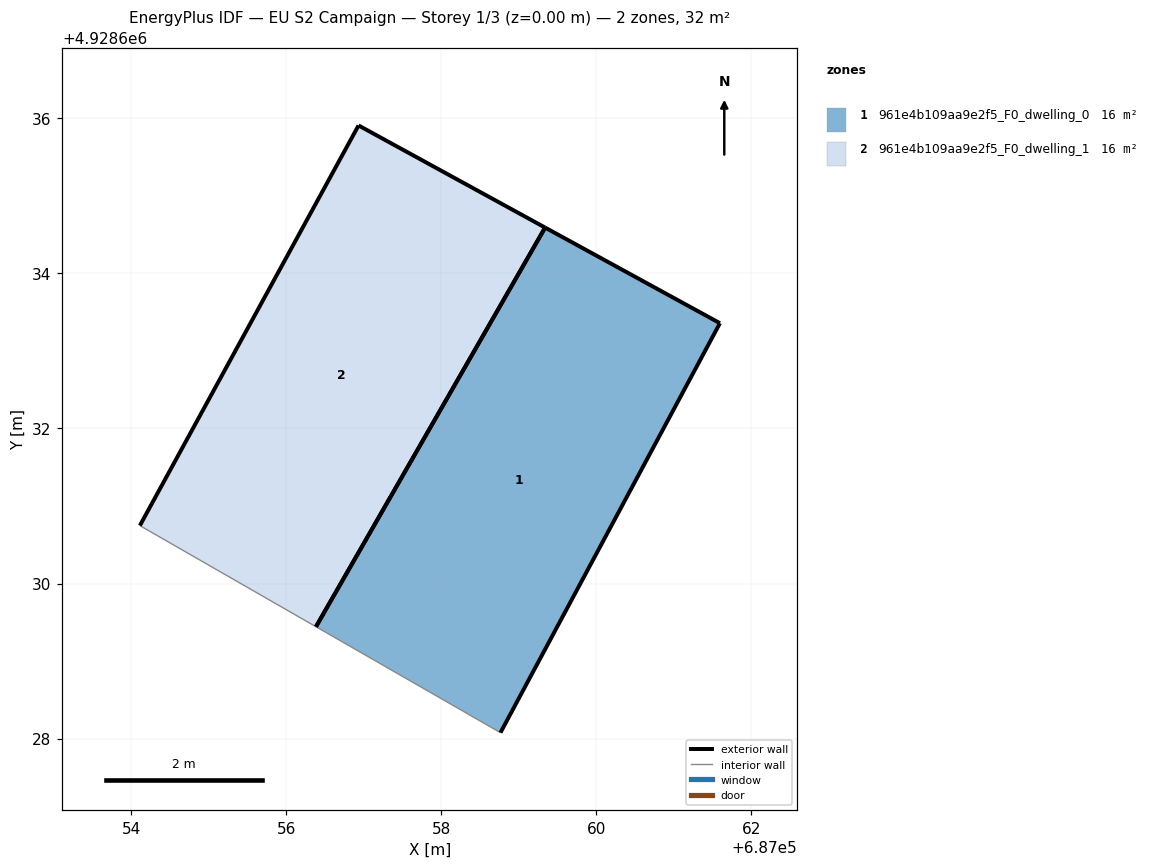
=== STOREY PLAN SPEC (per zone: floor XY polygon, exterior-wall plan segments, windows/doors) ===
zone 1: 961e4b109aa9e2f5_F0_dwelling_0  (15.8 m²)
  floor: (687058.76, 4928628.08) (687061.59, 4928633.36) (687059.34, 4928634.59) (687056.39, 4928629.44)
  exterior wall: (687059.34, 4928634.59) – (687061.59, 4928633.36)  [2.6 m]
  exterior wall: (687061.59, 4928633.36) – (687058.76, 4928628.08)  [6.0 m]
  exterior wall: (687056.39, 4928629.44) – (687059.34, 4928634.59)  [5.9 m]
  interior walls: 1
zone 2: 961e4b109aa9e2f5_F0_dwelling_1  (15.8 m²)
  floor: (687056.39, 4928629.44) (687059.34, 4928634.59) (687056.93, 4928635.91) (687054.11, 4928630.75)
  exterior wall: (687054.11, 4928630.75) – (687056.93, 4928635.91)  [5.9 m]
  exterior wall: (687056.93, 4928635.91) – (687059.34, 4928634.59)  [2.7 m]
  exterior wall: (687059.34, 4928634.59) – (687056.38, 4928629.44)  [5.9 m]
  interior walls: 1

=== DERIVED (storey summary) ===
Building: EU S2 Campaign
Storey: 1 of 3  (floor level z = 0.00 m)
Storey gross floor area: 31.7 m²
Zones on this storey: 2
  - 961e4b109aa9e2f5_F0_dwelling_0: floor 15.8 m²; exterior wall 14.5 m (43.5 m²); WWR 0.0%
  - 961e4b109aa9e2f5_F0_dwelling_1: floor 15.8 m²; exterior wall 14.6 m (43.7 m²); WWR 0.0%
Zone adjacency: (none detected)